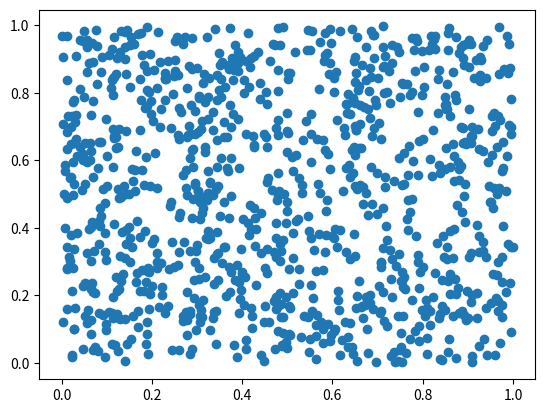

The script that saved this image: (Note: this script raises an exception after producing the figure.)
from matplotlib import font_manager, pyplot as plt
import numpy as np

class MyMatplotlib:
    """
    mymatplotlib 的一些测试方法
    """

    @staticmethod
    def desc():
        print("mymatplotlib 的一些测试方法")

    @staticmethod
    def weather_plot():
        """
        <<折线图>>
        一天的天气变化
        y:天气参数
        x:时间
        """
        # 设置字体解决中文无法显示的问题
        my_font = font_manager.FontProperties(fname="./font/simsun.ttc")
        # 设置大小和 dpi
        plt.figure(figsize=(20, 8), dpi=80)

        # 时间
        x = range(2, 26, 2)
        # 天气
        y = [11, 13, 15, 17, 19, 20, 23, 34, 32, 32, 30, 18]

        # 画图   # 绘制网格
        plt.plot(x, y, label="温度走势", color="red", linestyle=':', alpha=0.5)

        # 设置x刻度(不设置会根据相应的轴 自动设置)
        # plt.xticks(x)
        # 设置X刻度 绑定对应的字符串或者自定义的刻度 rotation 旋转度数
        plt.xticks(x, ["时间:{}".format(i) for i in x], rotation=0, fontproperties=my_font)

        # 设置y刻度(不设置会根据相应的轴 自动设置)
        plt.yticks(range(-30, 50, 5))

        # 绘制网格
        plt.grid(alpha=0.4, linestyle=":")
        # 设置图例
        plt.legend(loc=0, prop=my_font)
        # 添加描述信息
        # 设置title
        plt.title("0-24点 时间/温度变化曲线图", fontproperties=my_font)
        # 设置 X 描述
        plt.xlabel("时间(单位:小时)", fontproperties=my_font)
        # 设置y描述
        plt.ylabel("温度(单位:摄氏度)", fontproperties=my_font)

        # 保存图片
        plt.savefig("./img/weather.png")
        # show
        plt.show()

    @staticmethod
    def weather_scatter():
        # 利用 numpy 生成 随机数组
        x = np.random.rand(1000)
        y = np.random.rand(1000)
        # 设置 散点图
        plt.scatter(x, y)

        # 保存图片
        plt.savefig("./img/scatter.png")
        # show
        plt.show()


if __name__ == '__main__':
    # MyMatplotlib.weather_plot()
    MyMatplotlib.weather_scatter()
